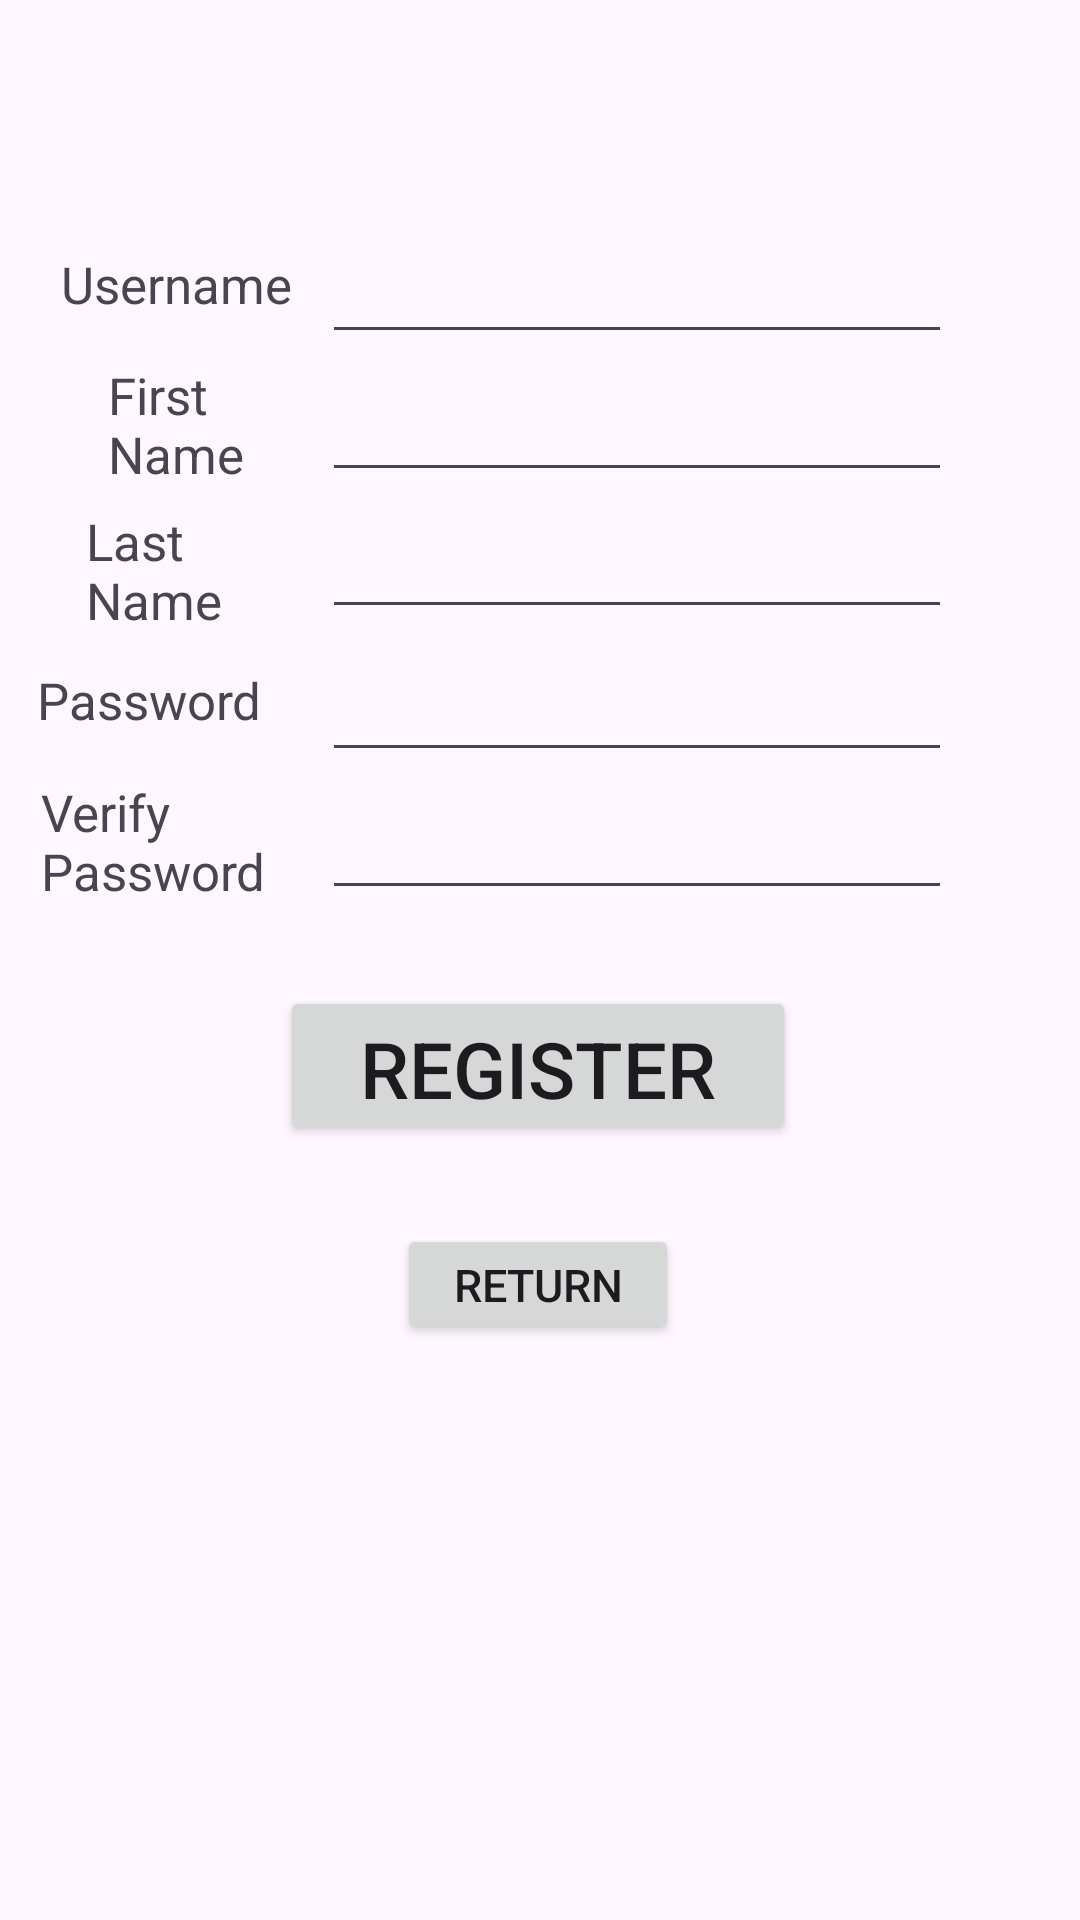

Produce the Android XML layout that renders to this screen, including the resource entries it uses.
<!-- AndroidManifest.xml: application theme Theme.CyberProjectClient -->
<!-- res/layout/activity_register.xml -->
<?xml version="1.0" encoding="utf-8"?>
<androidx.constraintlayout.widget.ConstraintLayout xmlns:android="http://schemas.android.com/apk/res/android"
    xmlns:app="http://schemas.android.com/apk/res-auto"
    xmlns:tools="http://schemas.android.com/tools"
    android:id="@+id/main"
    android:layout_width="match_parent"
    android:layout_height="match_parent"
    tools:context=".RegisterActivity">

    <TextView
        android:id="@+id/usernameText"
        android:layout_width="81dp"
        android:layout_height="28dp"
        android:text="Username"
        android:textSize="17dp"
        app:layout_constraintBottom_toBottomOf="parent"
        app:layout_constraintEnd_toStartOf="@+id/username"
        app:layout_constraintHorizontal_bias="0.777"
        app:layout_constraintStart_toStartOf="parent"
        app:layout_constraintTop_toTopOf="parent"
        app:layout_constraintVertical_bias="0.136" />

    <TextView
        android:id="@+id/firstNameText"
        android:layout_width="52dp"
        android:layout_height="47dp"
        android:text="First Name"
        android:textSize="17dp"
        app:layout_constraintBottom_toBottomOf="parent"
        app:layout_constraintEnd_toStartOf="@+id/firstname"
        app:layout_constraintHorizontal_bias="0.652"
        app:layout_constraintStart_toStartOf="parent"
        app:layout_constraintTop_toTopOf="parent"
        app:layout_constraintVertical_bias="0.203" />

    <TextView
        android:id="@+id/lastNameText"
        android:layout_width="55dp"
        android:layout_height="43dp"
        android:text="Last Name"
        android:textSize="17dp"
        app:layout_constraintBottom_toBottomOf="parent"
        app:layout_constraintEnd_toStartOf="@+id/lastname"
        app:layout_constraintHorizontal_bias="0.55"
        app:layout_constraintStart_toStartOf="parent"
        app:layout_constraintTop_toTopOf="parent"
        app:layout_constraintVertical_bias="0.283" />

    <EditText
        android:id="@+id/username"
        android:layout_width="wrap_content"
        android:layout_height="wrap_content"
        android:ems="10"
        android:inputType="text"
        android:text=""
        app:layout_constraintBottom_toBottomOf="parent"
        app:layout_constraintEnd_toEndOf="parent"
        app:layout_constraintHorizontal_bias="0.716"
        app:layout_constraintStart_toStartOf="parent"
        app:layout_constraintTop_toTopOf="parent"
        app:layout_constraintVertical_bias="0.128" />

    <EditText
        android:id="@+id/firstname"
        android:layout_width="wrap_content"
        android:layout_height="wrap_content"
        android:ems="10"
        android:inputType="text"
        android:text=""
        app:layout_constraintBottom_toBottomOf="parent"
        app:layout_constraintEnd_toEndOf="parent"
        app:layout_constraintHorizontal_bias="0.716"
        app:layout_constraintStart_toStartOf="parent"
        app:layout_constraintTop_toTopOf="parent"
        app:layout_constraintVertical_bias="0.205" />

    <EditText
        android:id="@+id/lastname"
        android:layout_width="wrap_content"
        android:layout_height="wrap_content"
        android:ems="10"
        android:inputType="text"
        android:text=""
        app:layout_constraintBottom_toBottomOf="parent"
        app:layout_constraintEnd_toEndOf="parent"
        app:layout_constraintHorizontal_bias="0.716"
        app:layout_constraintStart_toStartOf="parent"
        app:layout_constraintTop_toTopOf="parent"
        app:layout_constraintVertical_bias="0.281" />

    <EditText
        android:id="@+id/bio"
        android:layout_width="wrap_content"
        android:layout_height="44dp"
        android:ems="10"
        android:inputType="textPassword"
        app:layout_constraintBottom_toBottomOf="parent"
        app:layout_constraintEnd_toEndOf="parent"
        app:layout_constraintHorizontal_bias="0.716"
        app:layout_constraintStart_toStartOf="parent"
        app:layout_constraintTop_toTopOf="parent"
        app:layout_constraintVertical_bias="0.358" />

    <TextView
        android:id="@+id/passwordText"
        android:layout_width="83dp"
        android:layout_height="27dp"
        android:layout_marginEnd="12dp"
        android:text="Password"
        android:textSize="17dp"
        app:layout_constraintBottom_toBottomOf="parent"
        app:layout_constraintEnd_toStartOf="@+id/bio"
        app:layout_constraintHorizontal_bias="1.0"
        app:layout_constraintStart_toStartOf="parent"
        app:layout_constraintTop_toTopOf="parent"
        app:layout_constraintVertical_bias="0.362" />

    <EditText
        android:id="@+id/passwordVerify"
        android:layout_width="wrap_content"
        android:layout_height="44dp"
        android:ems="10"
        android:inputType="textPassword"
        app:layout_constraintBottom_toBottomOf="parent"
        app:layout_constraintEnd_toEndOf="parent"
        app:layout_constraintHorizontal_bias="0.716"
        app:layout_constraintStart_toStartOf="parent"
        app:layout_constraintTop_toTopOf="parent"
        app:layout_constraintVertical_bias="0.435" />

    <TextView
        android:id="@+id/verificationText"
        android:layout_width="81dp"
        android:layout_height="44dp"
        android:layout_marginEnd="12dp"
        android:text="Verify Password"
        android:textSize="17dp"
        app:layout_constraintBottom_toBottomOf="parent"
        app:layout_constraintEnd_toStartOf="@+id/passwordVerify"
        app:layout_constraintHorizontal_bias="0.96"
        app:layout_constraintStart_toStartOf="parent"
        app:layout_constraintTop_toTopOf="parent"
        app:layout_constraintVertical_bias="0.435" />

    <Button
        android:id="@+id/register"
        android:layout_width="172dp"
        android:layout_height="53dp"
        android:text="Register"
        android:textSize="26dp"
        app:layout_constraintBottom_toBottomOf="parent"
        app:layout_constraintEnd_toEndOf="parent"
        app:layout_constraintHorizontal_bias="0.497"
        app:layout_constraintStart_toStartOf="parent"
        app:layout_constraintTop_toTopOf="parent"
        app:layout_constraintVertical_bias="0.56" />

    <Button
        android:id="@+id/returnButton"
        android:layout_width="94dp"
        android:layout_height="40dp"
        android:text="Return"
        android:textSize="15dp"
        app:layout_constraintBottom_toBottomOf="parent"
        app:layout_constraintEnd_toEndOf="parent"
        app:layout_constraintHorizontal_bias="0.498"
        app:layout_constraintStart_toStartOf="parent"
        app:layout_constraintTop_toTopOf="parent"
        app:layout_constraintVertical_bias="0.68" />

    <TextView
        android:id="@+id/output"
        android:layout_width="160dp"
        android:layout_height="20dp"
        android:text=""
        android:textAlignment="center"
        app:layout_constraintBottom_toBottomOf="parent"
        app:layout_constraintEnd_toEndOf="parent"
        app:layout_constraintHorizontal_bias="0.498"
        app:layout_constraintStart_toStartOf="parent"
        app:layout_constraintTop_toTopOf="parent"
        app:layout_constraintVertical_bias="0.621" />

</androidx.constraintlayout.widget.ConstraintLayout>
<!-- resources referenced by this layout -->
<resources>
  <style name="Theme.CyberProjectClient" parent="Base.Theme.CyberProjectClient" />
  <style name="Base.Theme.CyberProjectClient" parent="Theme.Material3.DayNight.NoActionBar">
          
          
      </style>
</resources>
